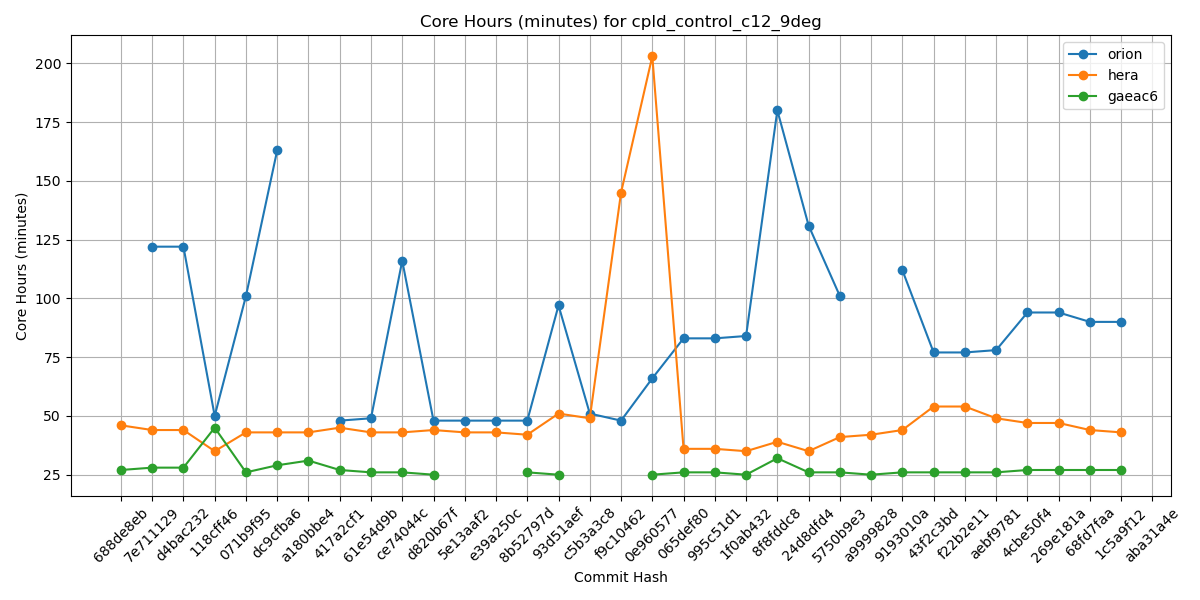

Source data for this figure (header and first rows):
Hash, orion, hera, gaeac6
688de8eb, , 46, 27
7e711129, 122, 44, 28
d4bac232, 122, 44, 28
118cff46, 50, 35, 45
071b9f95, 101, 43, 26
dc9cfba6, 163, 43, 29
a180bbe4, , 43, 31
417a2cf1, 48, 45, 27
61e54d9b, 49, 43, 26
ce74044c, 116, 43, 26
d820b67f, 48, 44, 25
5e13aaf2, 48, 43, 
e39a250c, 48, 43, 
8b52797d, 48, 42, 26
93d51aef, 97, 51, 25
c5b3a3c8, 51, 49, 
f9c10462, 48, 145, 
0e960577, 66, 203, 25
065def80, 83, 36, 26
995c51d1, 83, 36, 26
1f0ab432, 84, 35, 25
8f8fddc8, 180, 39, 32
24d8dfd4, 131, 35, 26
5750b9e3, 101, 41, 26
a9999828, , 42, 25
9193010a, 112, 44, 26
43f2c3bd, 77, 54, 26
f22b2e11, 77, 54, 26
aebf9781, 78, 49, 26
4cbe50f4, 94, 47, 27
269e181a, 94, 47, 27
68fd7faa, 90, 44, 27
1c5a9f12, 90, 43, 27
aba31a4e, , , 
b81282e5, , , 
5a297a6e, , , 
ff162f36, , , 
9e4778cd, , , 
4a566203, , , 
4f0111b2, , , 
c0d4de3c, , , 
7cc588ae, , , 
9b9a6304, , , 
4e75e7b4, , , 
69d03840, , , 
0d1af3e3, , , 
6ece76a2, , , 
c5f801e4, , , 
f7d8b0cd, , , 
a8c1628d, , , 
